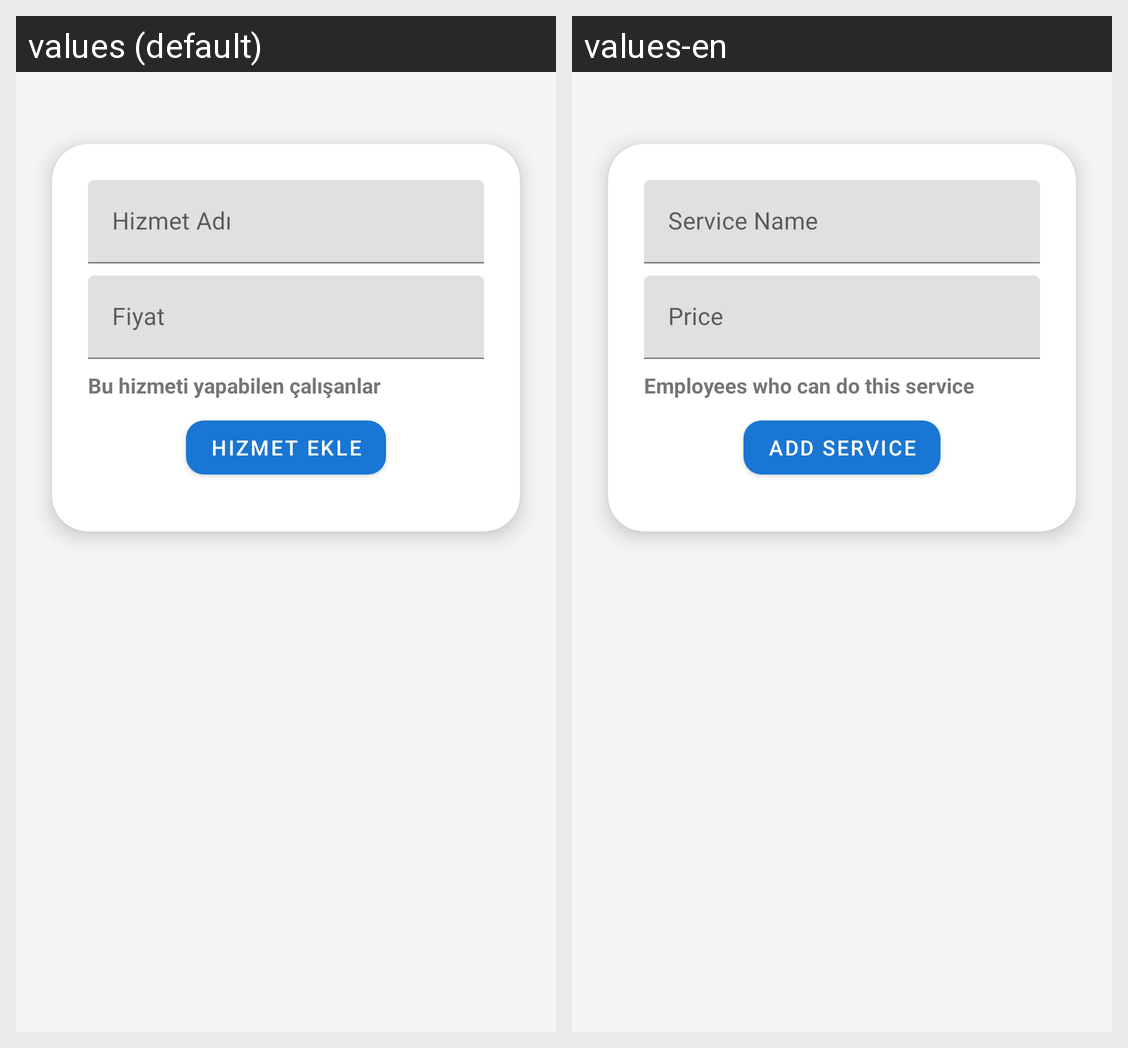

Strings drawn on this Android screen and how each of the app's shown locales translates them:
Android screen res/layout/activity_isletme_hizmetler.xml rendered under 2 locales, left to right: values (default), values-en. Device: Nexus 5 (rendered at 1080×1920; each locale shown at half size, 540×960, under a caption strip naming it); theme Theme.EkranDeneme.
Strings drawn on this screen, with the default value and each locale's value (text and hints the layout hard-codes, and strings that could not be matched under every locale, appear in the picture but are not listed):

service_name
  values: Hizmet Adı
  values-en: Service Name

price
  values: Fiyat
  values-en: Price

employees_can_do_this_service
  values: Bu hizmeti yapabilen çalışanlar
  values-en: Employees who can do this service

add_service
  values: Hizmet Ekle
  values-en: Add Service
